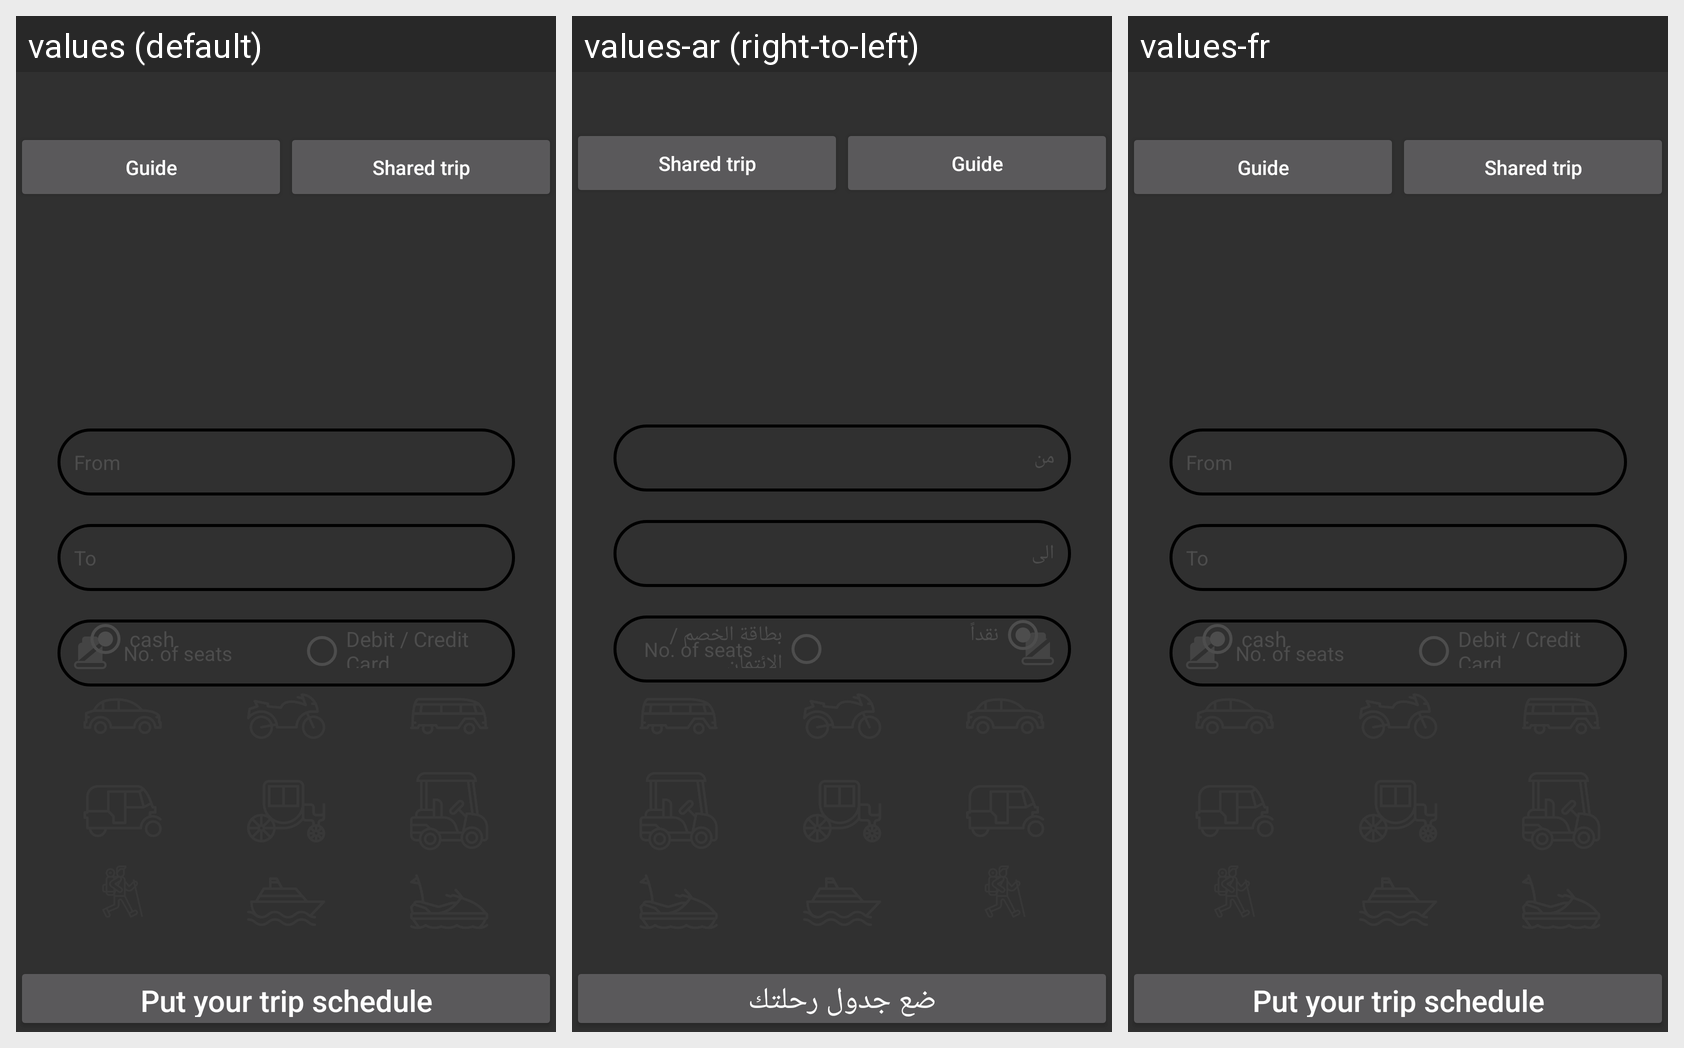

Here is an Android app screen in its default locale and in the app's own translations. Write out the translated-string differences for the strings that appear on this screen.
Android screen res/layout/request_guide_dialog.xml rendered under 3 locales, left to right: values (default), values-ar (right-to-left), values-fr. Device: Nexus 5 (rendered at 1080×1920; each locale shown at half size, 540×960, under a caption strip naming it); theme Theme.AppCompat.NoActionBar.
Strings drawn on this screen, with the default value and each locale's value (text and hints the layout hard-codes, and strings that could not be matched under every locale, appear in the picture but are not listed):

guide
  values: Guide
  values-ar: Guide
  values-fr: Guide

shared_trip
  values: Shared trip
  values-ar: Shared trip
  values-fr: Shared trip

debit_credit_card
  values: Debit / Credit Card
  values-ar: بطاقة الخصم / الائتمان
  values-fr: Debit / Credit Card

put_your_trip_schedule
  values: Put your trip schedule
  values-ar: ضع جدول رحلتك
  values-fr: Put your trip schedule
